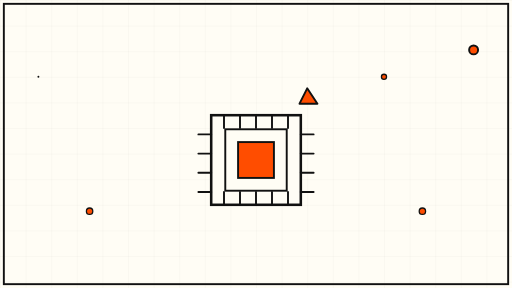
t = 0.00 s
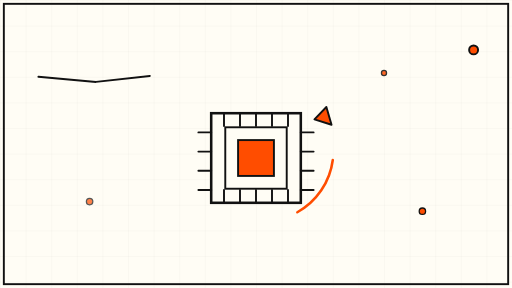
t = 1.75 s
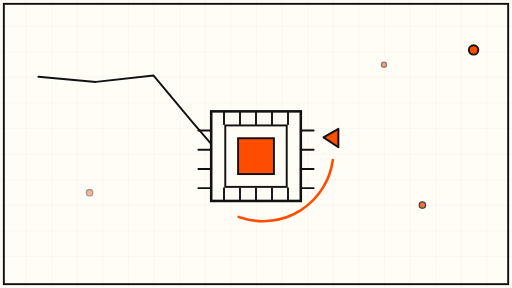
t = 3.38 s
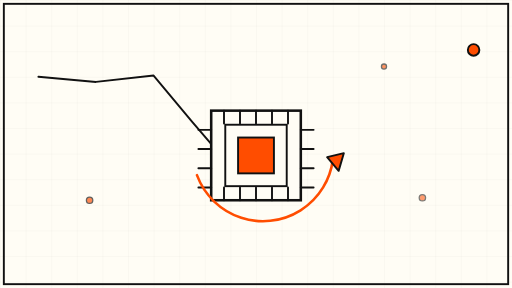
t = 5.00 s
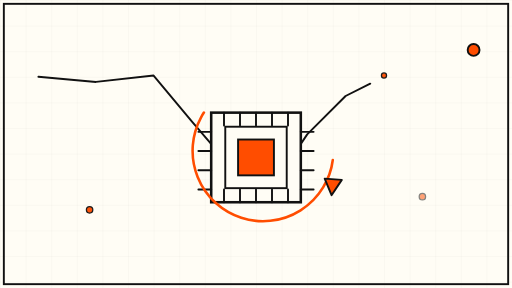
t = 6.75 s
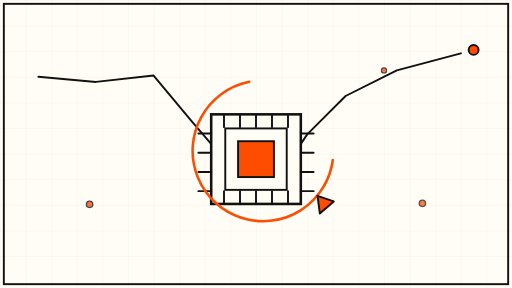
t = 8.25 s

The animated SVG that drew these frames (rendered in a browser with its animation timeline set to each time). Animation: 13 SMIL elements (animate=11,animateTransform=2); frames cover the first 8.25 s, repeats indefinitely.

<svg xmlns="http://www.w3.org/2000/svg" viewBox="0 0 800 450" width="800" height="450" role="img" aria-label="Abstract animation: a chip with a return arrow and a market line plunging then rising">
  <defs>
    <pattern id="grid" width="40" height="40" patternUnits="userSpaceOnUse">
      <path d="M 40 0 L 0 0 0 40" fill="none" stroke="#111111" stroke-opacity="0.08" stroke-width="1"/>
    </pattern>
  </defs>

  <!-- paper -->
  <rect x="0" y="0" width="800" height="450" fill="#FFFDF5"/>
  <rect x="0" y="0" width="800" height="450" fill="url(#grid)"/>
  <rect x="6" y="6" width="788" height="438" fill="none" stroke="#111111" stroke-width="3"/>

  <!-- market line: plunges, then rockets back up -->
  <g fill="none" stroke="#111111" stroke-width="3" stroke-linejoin="round" stroke-linecap="round">
    <path d="M 60 120 L 150 128 L 240 118 L 300 190 L 360 260 L 420 300 L 480 210 L 540 150 L 620 110 L 740 78">
      <animate attributeName="stroke-dasharray" values="0 1200; 1200 0" dur="12s" repeatCount="indefinite"/>
    </path>
  </g>
  <circle cx="420" cy="300" r="7" fill="#FF4D00" stroke="#111111" stroke-width="3">
    <animate attributeName="r" values="7;10;7" dur="6s" repeatCount="indefinite"/>
  </circle>
  <circle cx="740" cy="78" r="7" fill="#FF4D00" stroke="#111111" stroke-width="3">
    <animate attributeName="r" values="7;10;7" dur="6s" begin="3s" repeatCount="indefinite"/>
  </circle>

  <!-- GPU chip -->
  <g>
    <animateTransform attributeName="transform" type="translate" values="0 0; 0 -8; 0 0" dur="9s" repeatCount="indefinite"/>
    <rect x="330" y="180" width="140" height="140" fill="#FFFDF5" stroke="#111111" stroke-width="4"/>
    <rect x="352" y="202" width="96" height="96" fill="none" stroke="#111111" stroke-width="3"/>
    <rect x="372" y="222" width="56" height="56" fill="#FF4D00" stroke="#111111" stroke-width="3"/>
    <g stroke="#111111" stroke-width="3" stroke-linecap="round">
      <line x1="350" y1="200" x2="350" y2="180"/><line x1="375" y1="200" x2="375" y2="180"/><line x1="400" y1="200" x2="400" y2="180"/><line x1="425" y1="200" x2="425" y2="180"/><line x1="450" y1="200" x2="450" y2="180"/>
      <line x1="350" y1="300" x2="350" y2="320"/><line x1="375" y1="300" x2="375" y2="320"/><line x1="400" y1="300" x2="400" y2="320"/><line x1="425" y1="300" x2="425" y2="320"/><line x1="450" y1="300" x2="450" y2="320"/>
      <line x1="330" y1="210" x2="310" y2="210"/><line x1="330" y1="240" x2="310" y2="240"/><line x1="330" y1="270" x2="310" y2="270"/><line x1="330" y1="300" x2="310" y2="300"/>
      <line x1="470" y1="210" x2="490" y2="210"/><line x1="470" y1="240" x2="490" y2="240"/><line x1="470" y1="270" x2="490" y2="270"/><line x1="470" y1="300" x2="490" y2="300"/>
    </g>
  </g>

  <!-- return arrow looping back to the chip -->
  <g fill="none" stroke="#FF4D00" stroke-width="4" stroke-linecap="round">
    <path d="M 520 250 A 110 110 0 1 1 480 150">
      <animate attributeName="stroke-dashoffset" values="700; 0" dur="12s" repeatCount="indefinite"/>
      <animate attributeName="stroke-dasharray" values="700 700" dur="12s" repeatCount="indefinite"/>
    </path>
  </g>
  <g>
    <animateTransform attributeName="transform" type="rotate" values="0 400 250; 360 400 250" dur="36s" repeatCount="indefinite"/>
    <polygon points="480,138 496,162 468,162" fill="#FF4D00" stroke="#111111" stroke-width="3" stroke-linejoin="round"/>
  </g>

  <!-- drifting sparks -->
  <g fill="#FF4D00" stroke="#111111" stroke-width="2">
    <circle cx="140" cy="330" r="5">
      <animate attributeName="cy" values="330; 300; 330" dur="7s" repeatCount="indefinite"/>
      <animate attributeName="opacity" values="1; 0.4; 1" dur="7s" repeatCount="indefinite"/>
    </circle>
    <circle cx="660" cy="330" r="5">
      <animate attributeName="cy" values="330; 302; 330" dur="8s" begin="2s" repeatCount="indefinite"/>
      <animate attributeName="opacity" values="1; 0.4; 1" dur="8s" begin="2s" repeatCount="indefinite"/>
    </circle>
    <circle cx="600" cy="120" r="4">
      <animate attributeName="cy" values="120; 96; 120" dur="6s" begin="1s" repeatCount="indefinite"/>
      <animate attributeName="opacity" values="1; 0.4; 1" dur="6s" begin="1s" repeatCount="indefinite"/>
    </circle>
  </g>
</svg>
